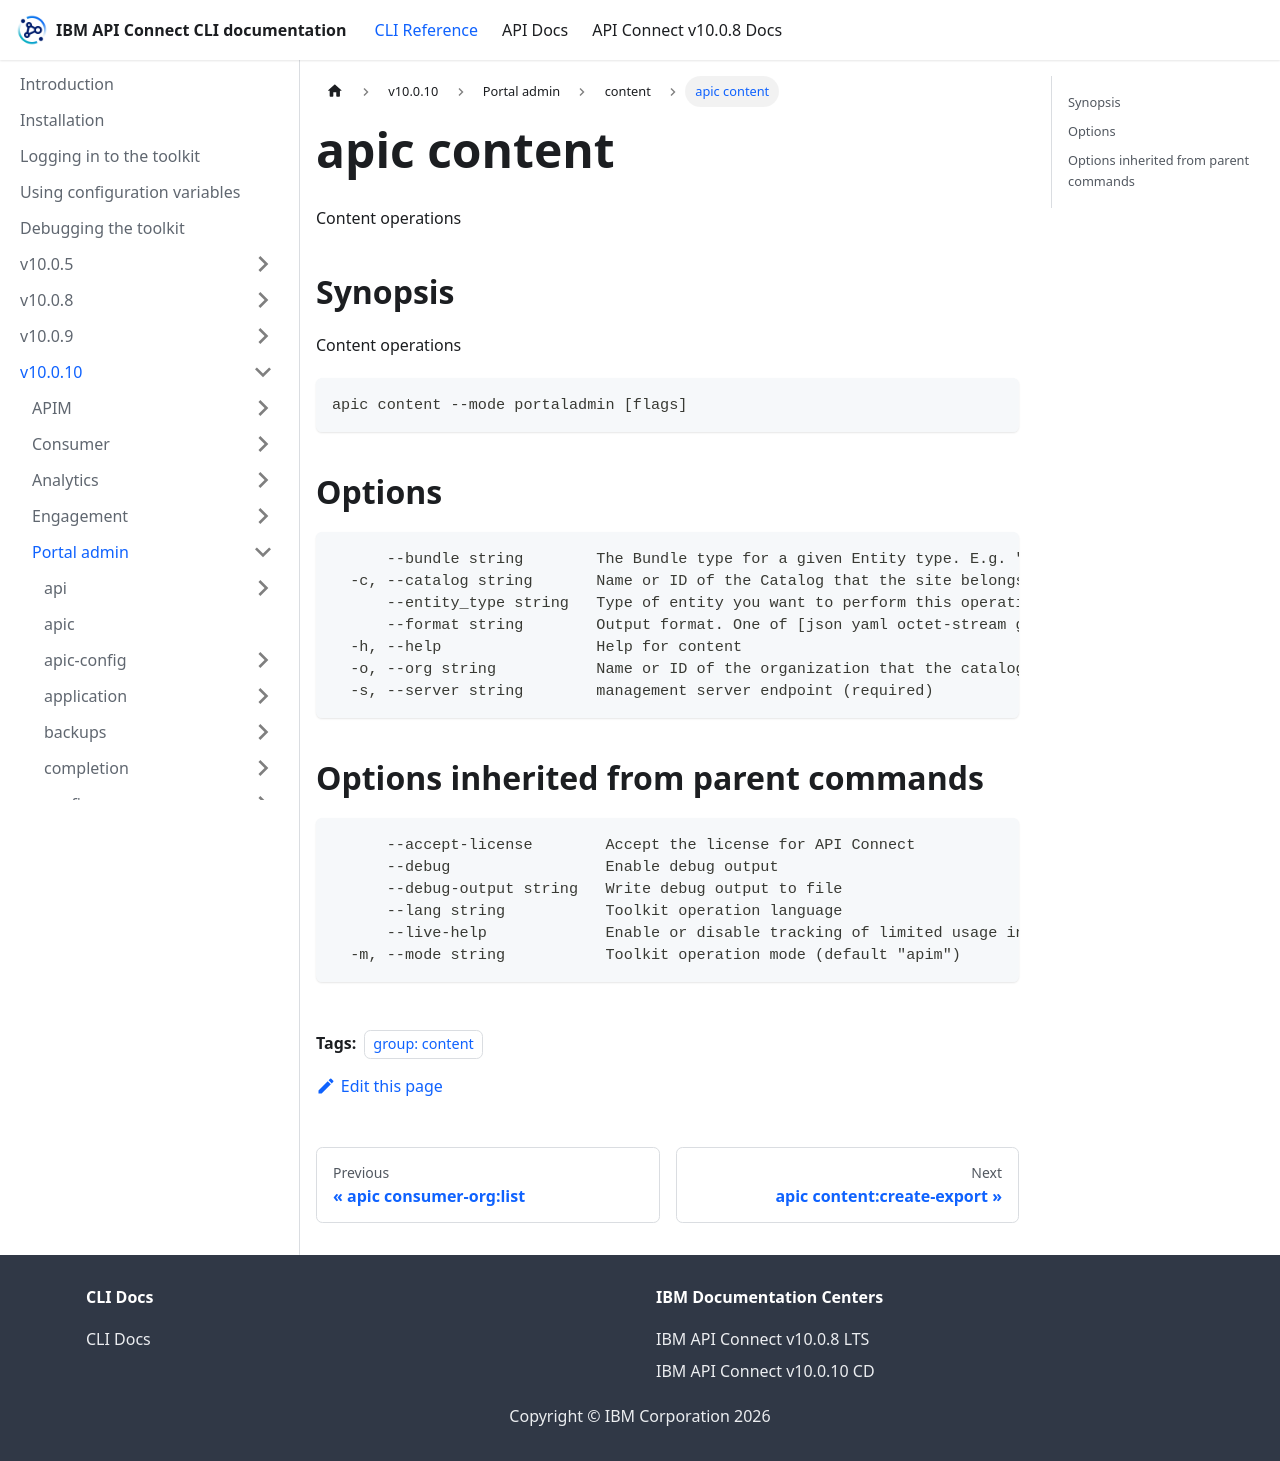

repository: ibm-apiconnect/clidocs · page: docs/v10010/portaladmin/content/apic_content.html · generator: docusaurus

---
tags:
- "group: content"
---
# apic content

Content operations

## Synopsis

Content operations

```
apic content --mode portaladmin [flags]
```


## Options

```
      --bundle string        The Bundle type for a given Entity type. E.g. "page" for the "node" Entity type.
  -c, --catalog string       Name or ID of the Catalog that the site belongs to. (required)
      --entity_type string   Type of entity you want to perform this operation on. To find out entity/content types see the content list-types route. (required)
      --format string        Output format. One of [json yaml octet-stream go-template=... go-template-file=...], defaults to yaml.
  -h, --help                 Help for content
  -o, --org string           Name or ID of the organization that the catalog belongs to. (required)
  -s, --server string        management server endpoint (required)
```

## Options inherited from parent commands

```
      --accept-license        Accept the license for API Connect
      --debug                 Enable debug output
      --debug-output string   Write debug output to file
      --lang string           Toolkit operation language
      --live-help             Enable or disable tracking of limited usage information
  -m, --mode string           Toolkit operation mode (default "apim")
```
